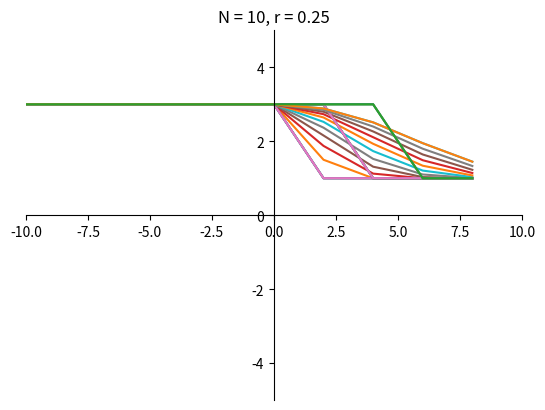
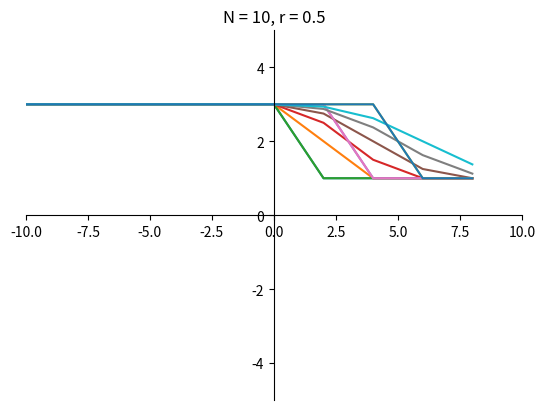
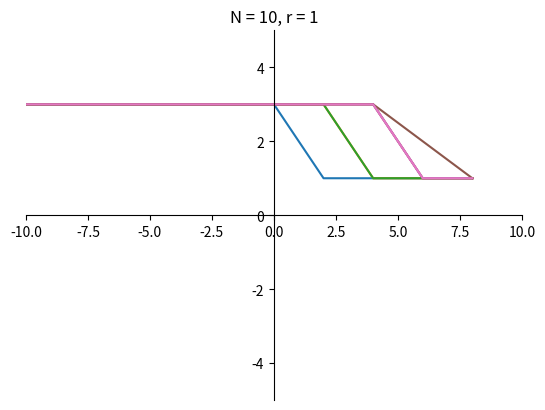
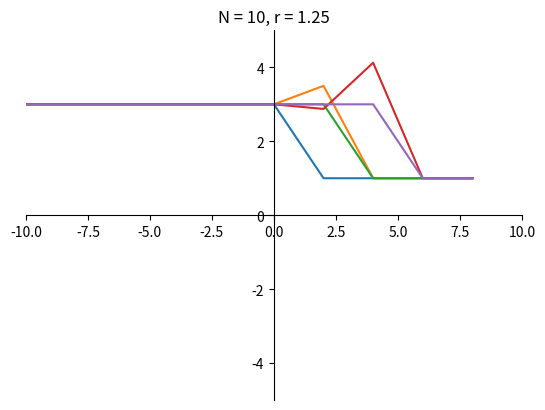
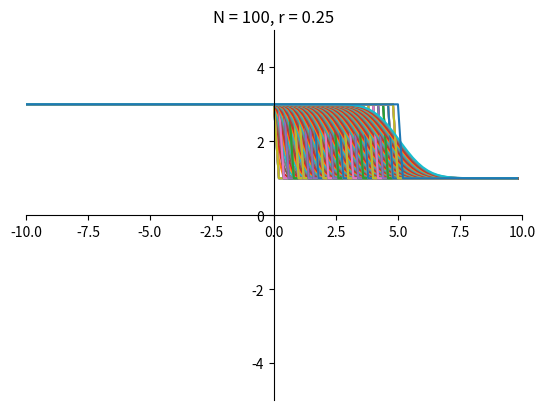
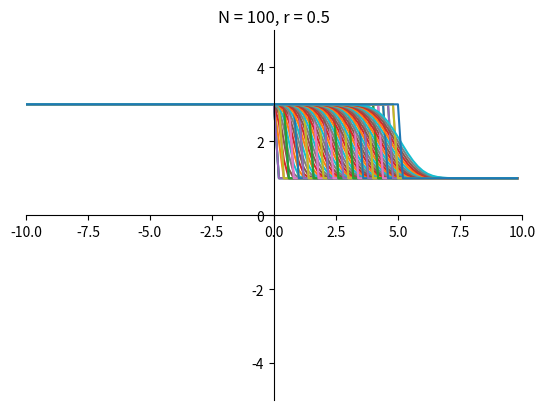
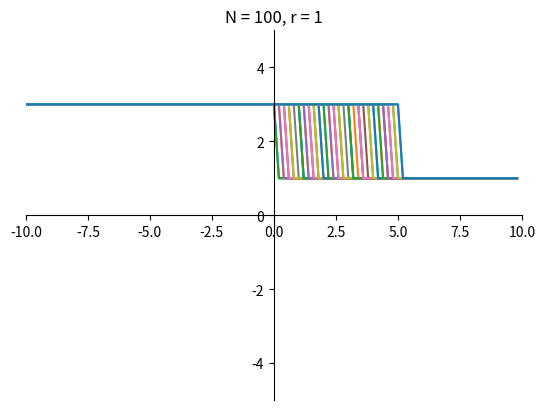
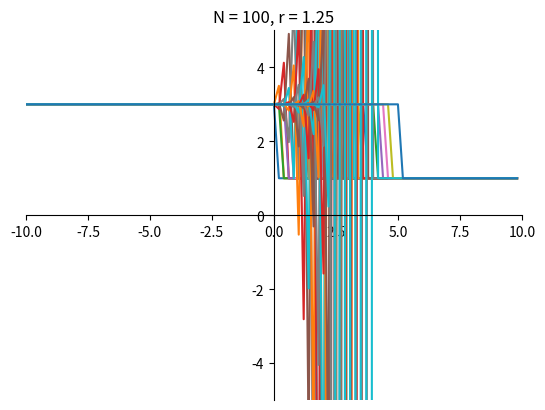

Recreate these plots in Python, in order.
# Графики выводятся для при каждом N для всех r сразу, чтобы посмотреть для следующего N, нужно закрыть предыдущие
# Для изменения количества одновременно выводимых графиков можно переносить табуляциями последнюю строку *plt.show()*
# При закрытии анимации до её окончания вылетает Exception - не обращать внимания

import matplotlib.pyplot as plt
from matplotlib.animation import ArtistAnimation

counts = [10, 100]
courants = [0.25, 0.5, 1, 1.25]
T = 1
a = 5
begin, end = -10, 10


def v(x):
    if x <= 0:
        return 3
    else:
        return 1


def GodunovScheme(r, uj, ujprev):
    return uj * (1 - r) + r * ujprev


for N in counts:
    animations = []
    for r in courants:
        grafics = []
        shelfs = []
        fig = plt.figure()
        ax = plt.axes()
        plt.xlim([begin, end])
        plt.ylim([-5, 5])
        ax.spines['left'].set_position('center')
        ax.spines['bottom'].set_position('center')
        ax.spines['top'].set_visible(False)
        ax.spines['right'].set_visible(False)

        h = (end - begin) / N
        xs = [begin + i * h for i in range(N)]
        layers = [[v(x) for x in xs]]
        line, = ax.plot(xs, layers[0])
        grafics.append([line])
        shelfs.append([line])
        tay = r * h / a
        time = tay
        while time <= T:
            layer = [v(begin)]
            layer.extend([GodunovScheme(r, layers[-1][i], layers[-1][i - 1])
                          for i in range(1, N)])
            layers.append(layer)
            line, = ax.plot(xs, layer)
            grafics.append([line])
            line, = ax.plot(xs, [v(x - a * time) for x in xs])
            shelfs.append([line])
            time += tay
        if time < T + tay:
            rfin = a * (T + tay - time) / h
            layer = [v(begin)]
            layer.extend([GodunovScheme(rfin, layers[-1][i], layers[-1][i - 1])
                          for i in range(1, N)])
            line, = ax.plot(xs, layer)
            grafics.append([line])
            line, = ax.plot(xs, [v(x - a * T) for x in xs])
            shelfs.append([line])

        plt.title(f"N = {N}, r = {r}")
        animations.append(ArtistAnimation(fig, grafics, interval=1000, repeat=False))
        animations.append(ArtistAnimation(fig, shelfs, interval=1000, repeat=False))
    plt.show()

